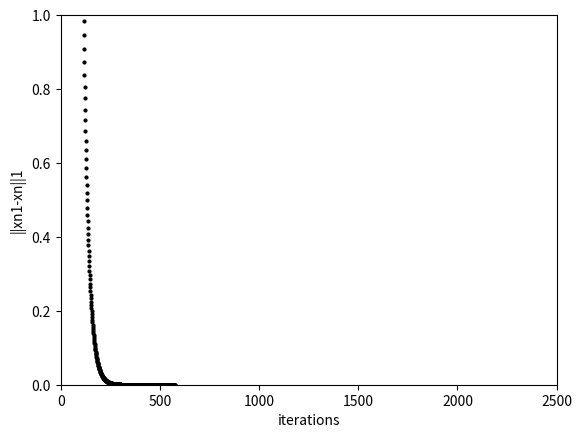

Here is the Python script that generated this plot:
import numpy as np
from numpy import array, zeros, diag, diagflat, dot
import matplotlib.pyplot as plt

def jacobi(A,b,N,eps):
    xn = zeros(len(A[0]))
    D = diag(A)
    L_U = A - diagflat(D)
    print(str("A IS"))
    print(str(A))
    print(str("THE FIRST GUSS OF X IS"))
    print(str(xn))
    print(str("D IS"))
    print(str(diagflat(D)))
    print(str("L+U IS"))
    print(str(L_U))
    plt.xlabel("iterations")
    plt.ylabel("||xn1-xn||1")
    plt.ylim(0, 1)
    plt.xlim(0,N )
    i=1
    xn1 =dot(np.linalg.inv(diagflat(D)),(b - dot(L_U, xn)))
    while np.linalg.norm(xn1 - xn, 1)>eps and i<N:
        plt.plot(i, np.linalg.norm(xn1 - xn, 1), marker="o",markersize=2, color='black')
        xn=xn1
        i=i+1
        xn1 =dot(np.linalg.inv(diagflat(D)),(b - dot(L_U, xn)))
    print(str("X IS"))
    print(str(xn1[0]))
    print(str("the result got by "+ str(i)+"  iterations"))
    plt.show()
    return xn1[0]

def mat(n):
    a=zeros( (n, n) )
    for i  in range(0,n):
        for j in range(0,n):
            if i!=j:
             a[i][j]=1
            if i==j:
             a[i][j]=n+1
    return a
def ans(n):
    a=zeros( (n, 1) )
    for i  in range(0,n):
        a[i][0]=2*n
    return a

n=50
eps=10**-8
a=mat(n)
print(str(np.linalg.cond(a,np.inf)*(51/np.linalg.norm(a,np.inf)*2500*10**-16)))
b =ans(n)
x=jacobi(a,b,n**2,eps)
print (str("test"))
print (str(dot(a,x)))